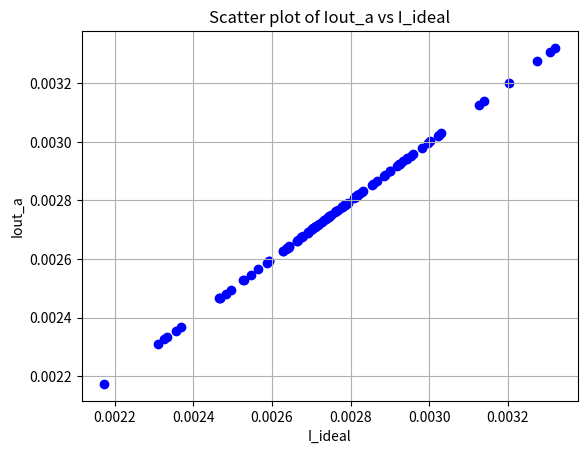

Generate this figure with matplotlib:
import numpy as np
import matplotlib.pyplot as plt

N = 100
V_in = np.random.uniform(0, 1, N)
G = np.random.uniform(10e-6, 100e-6, N)


Iout_a = np.sum(V_in * G)
I_ideal = np.sum(V_in * G)

print("Total output current Iout_a:", Iout_a)

Iout_results = []
Iideal_results = []

for _ in range(100):  # Run 100 different tests
    V_in_test = np.random.uniform(0, 1, N)
    G_test = np.random.uniform(10e-6, 100e-6, N)
    I_out_test = np.sum(V_in_test * G_test)
    I_ideal_test = np.sum(V_in_test * G_test)
    Iout_results.append(I_out_test)
    Iideal_results.append(I_ideal_test)

plt.scatter(Iideal_results, Iout_results, color='blue')
plt.xlabel('I_ideal')
plt.ylabel('Iout_a')
plt.title('Scatter plot of Iout_a vs I_ideal')
plt.grid(True)
plt.show()